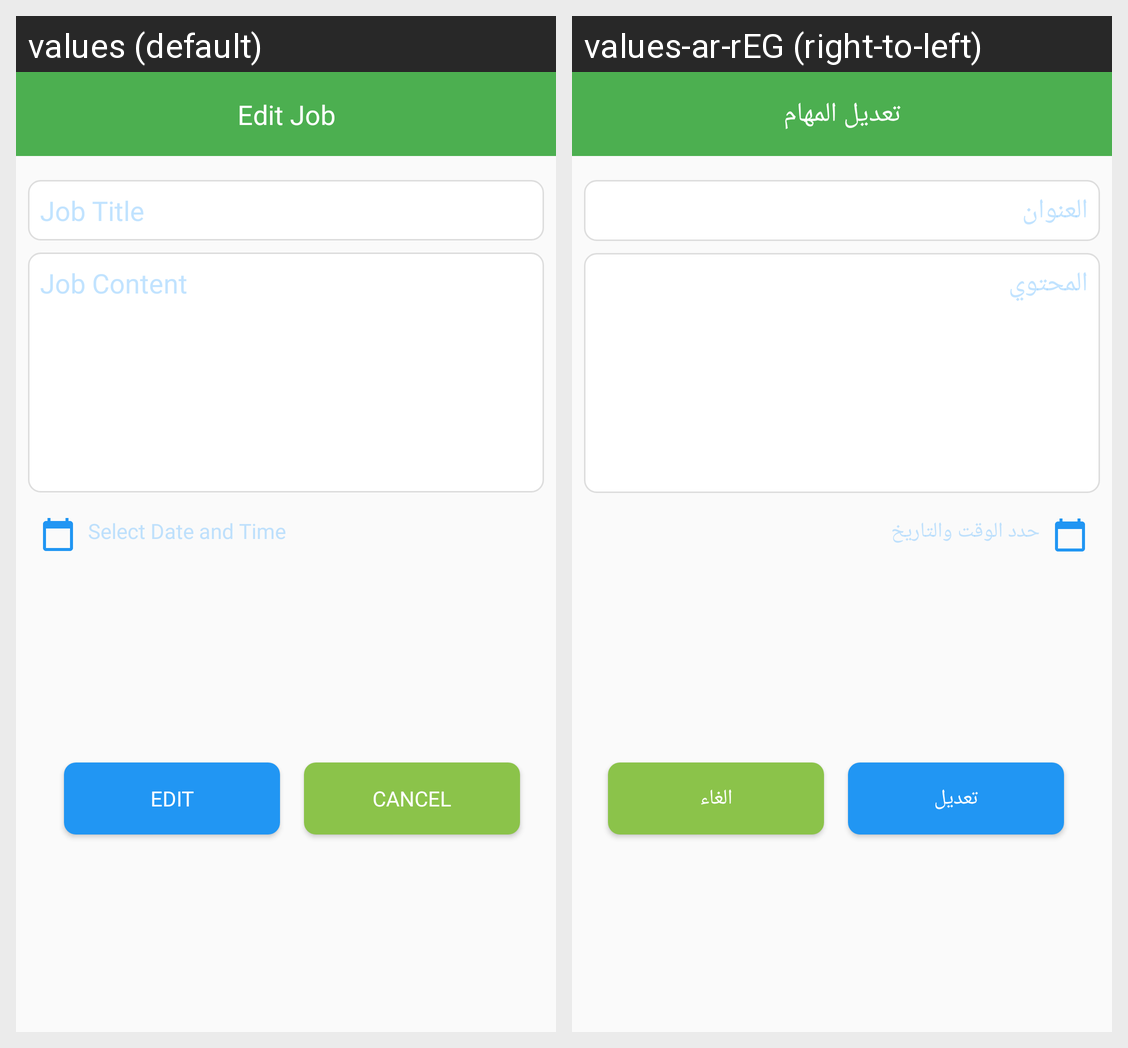

Here is an Android app screen in its default locale and in the app's own translations. Write out the translated-string differences for the strings that appear on this screen.
Android screen res/layout/activity_edit_task.xml rendered under 2 locales, left to right: values (default), values-ar-rEG (right-to-left). Device: Nexus 5 (rendered at 1080×1920; each locale shown at half size, 540×960, under a caption strip naming it); theme Theme.MyApp.
Strings drawn on this screen, with the default value and each locale's value (text and hints the layout hard-codes, and strings that could not be matched under every locale, appear in the picture but are not listed):

edit_task
  values: Edit Job
  values-ar-rEG: تعديل المهام

task_title
  values: Job Title
  values-ar-rEG: العنوان

task_content
  values: Job Content
  values-ar-rEG: المحتوي

select_date_and_time
  values: Select Date and Time
  values-ar-rEG: حدد الوقت والتاريخ

edit
  values: Edit
  values-ar-rEG: تعديل

cancel
  values: Cancel
  values-ar-rEG: الغاء
